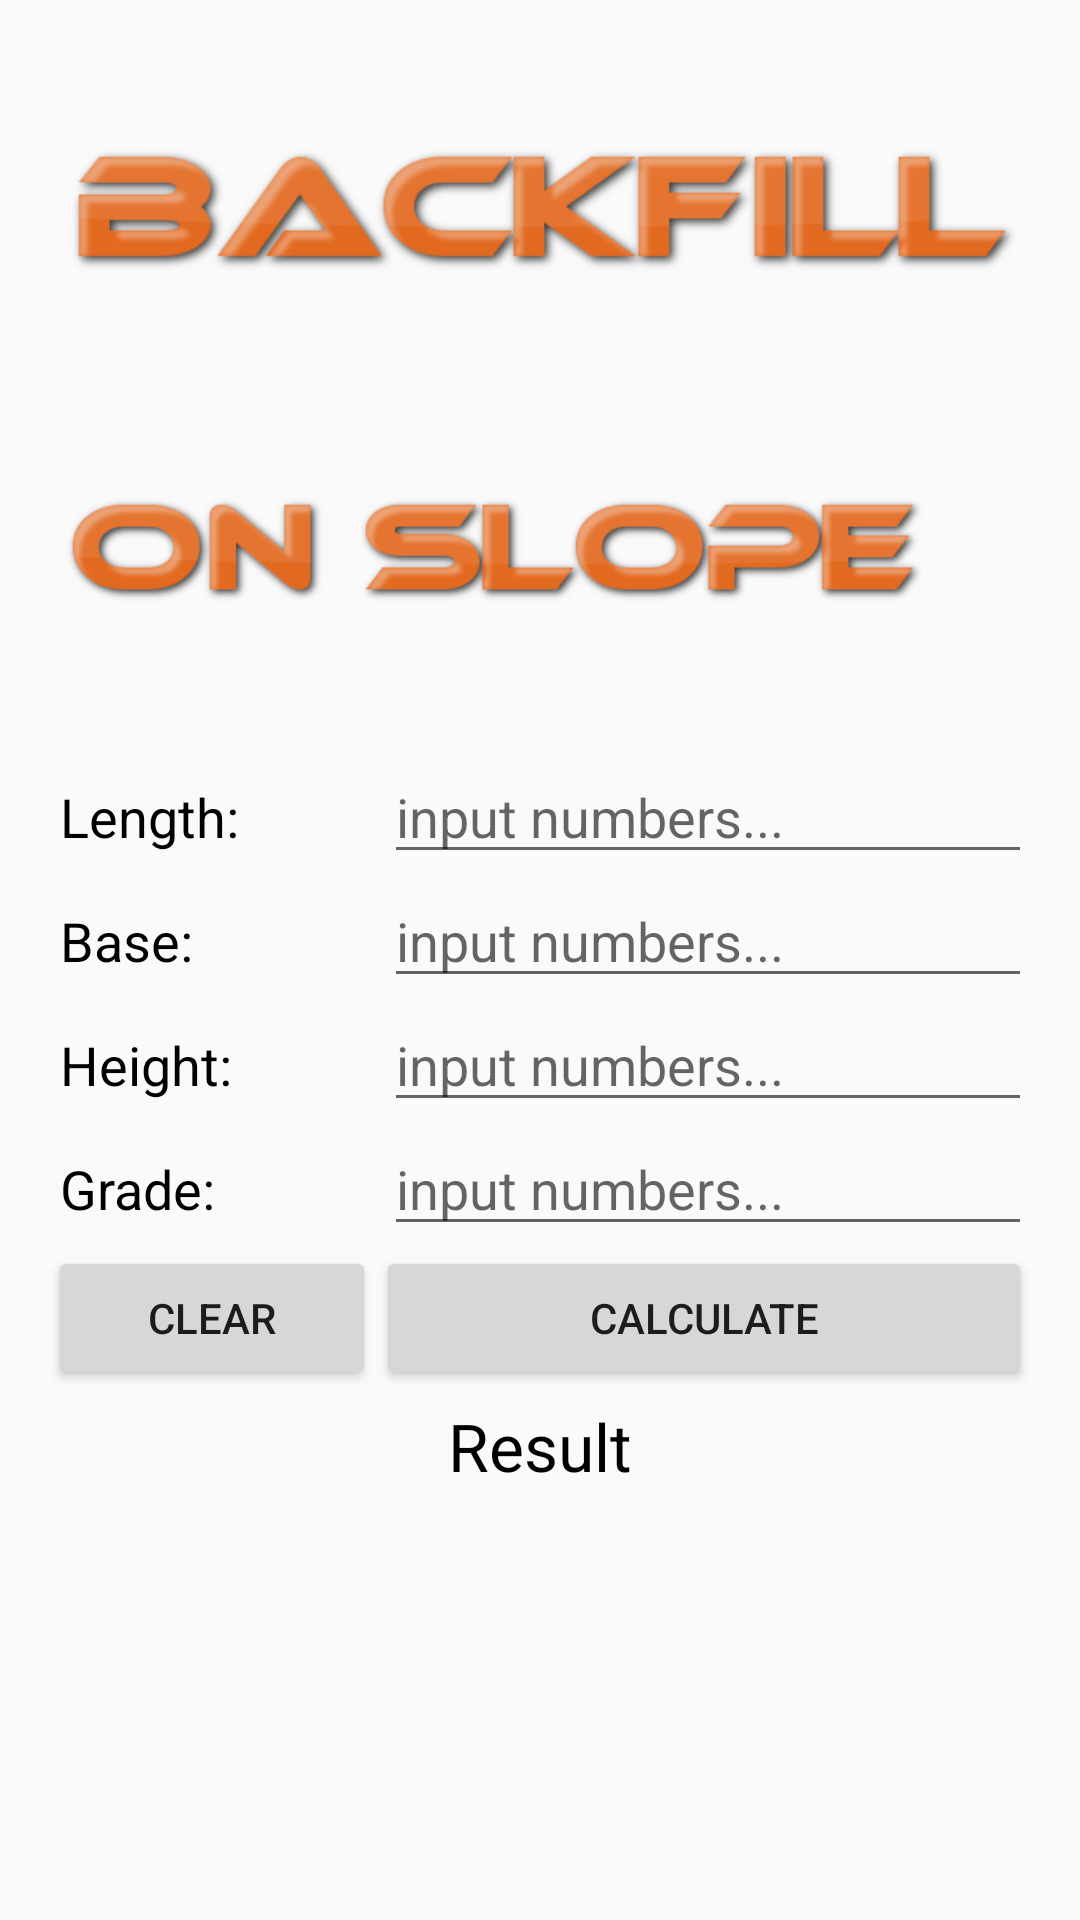

Layout XML and referenced resources for this Android screen:
<!-- AndroidManifest.xml: application theme AppTheme -->
<!-- res/layout/fragment_slope.xml -->
<?xml version="1.0" encoding="utf-8"?>
<ScrollView xmlns:android="http://schemas.android.com/apk/res/android"
    android:layout_width="match_parent"
    android:layout_height="match_parent">

    <LinearLayout xmlns:android="http://schemas.android.com/apk/res/android"
        android:layout_width="match_parent"
        android:layout_height="match_parent"
        android:orientation="vertical"
        android:padding="16dp">

        <ImageView
            android:id="@+id/bacIMG"
            android:layout_width="match_parent"
            android:layout_height="wrap_content"
            android:src="@drawable/ba" />

        <ImageView
            android:id="@+id/onIMG"
            android:layout_width="wrap_content"
            android:layout_height="wrap_content"
            android:layout_gravity="center"
            android:src="@drawable/on" />

        <LinearLayout
            android:layout_width="match_parent"
            android:layout_height="wrap_content"
            android:layout_marginTop="8dp"
            android:orientation="horizontal">

            <TextView
                android:layout_width="0dp"
                android:layout_height="wrap_content"
                android:layout_marginLeft="4dp"
                android:layout_weight="1"
                android:text="Length: "
                android:textColor="@color/black"
                android:textSize="18sp" />

            <EditText
                android:id="@+id/lengthET"
                android:layout_width="0dp"
                android:layout_height="wrap_content"
                android:layout_weight="2"
                android:hint="input numbers..."
                android:inputType="numberDecimal"
                android:textColor="@color/black" />

        </LinearLayout>

        <LinearLayout
            android:layout_width="match_parent"
            android:layout_height="wrap_content"
            android:orientation="horizontal">

            <TextView
                android:layout_width="0dp"
                android:layout_height="wrap_content"
                android:layout_marginLeft="4dp"
                android:layout_weight="1"
                android:text="Base: "
                android:textColor="@color/black"
                android:textSize="18sp" />

            <EditText
                android:id="@+id/baseET"
                android:layout_width="0dp"
                android:layout_height="wrap_content"
                android:layout_weight="2"
                android:hint="input numbers..."
                android:inputType="numberDecimal"
                android:textColor="@color/black" />

        </LinearLayout>

        <LinearLayout
            android:layout_width="match_parent"
            android:layout_height="wrap_content"
            android:orientation="horizontal">

            <TextView
                android:layout_width="0dp"
                android:layout_height="wrap_content"
                android:layout_marginLeft="4dp"
                android:layout_weight="1"
                android:text="Height: "
                android:textColor="@color/black"
                android:textSize="18sp" />

            <EditText
                android:id="@+id/heightET"
                android:layout_width="0dp"
                android:layout_height="wrap_content"
                android:layout_weight="2"
                android:hint="input numbers..."
                android:inputType="numberDecimal"
                android:textColor="@color/black" />

        </LinearLayout>

        <LinearLayout
            android:layout_width="match_parent"
            android:layout_height="wrap_content"
            android:orientation="horizontal">

            <TextView
                android:layout_width="0dp"
                android:layout_height="wrap_content"
                android:layout_marginLeft="4dp"
                android:layout_weight="1"
                android:text="Grade: "
                android:textColor="@color/black"
                android:textSize="18sp" />

            <EditText
                android:id="@+id/gradeET"
                android:layout_width="0dp"
                android:layout_height="wrap_content"
                android:layout_weight="2"
                android:hint="input numbers..."
                android:inputType="numberDecimal"
                android:textColor="@color/black" />

        </LinearLayout>


        <LinearLayout
            android:layout_width="match_parent"
            android:layout_height="wrap_content"
            android:orientation="horizontal">

            <Button
                android:id="@+id/clearBTN"
                android:layout_width="0dp"
                android:layout_height="wrap_content"
                android:layout_weight="1"
                android:text="Clear" />

            <Button
                android:id="@+id/calculateBTN"
                android:layout_width="0dp"
                android:layout_height="wrap_content"
                android:layout_weight="2"
                android:text="Calculate" />

        </LinearLayout>

        <TextView
            android:id="@+id/resultTV"
            android:layout_width="match_parent"
            android:layout_height="wrap_content"
            android:layout_marginTop="4dp"
            android:gravity="center"
            android:text="Result"
            android:textColor="@color/black"
            android:textSize="22sp" />


    </LinearLayout>
</ScrollView>
<!-- resources referenced by this layout -->
<resources>
  <color name="black">#000000</color>
  <!-- drawable ba: png bitmap (drawable, 20401 bytes) -->
  <!-- drawable on: png bitmap (drawable, 20680 bytes) -->
  <style name="AppTheme" parent="Theme.AppCompat.Light.DarkActionBar">
          
          <item name="colorPrimary">@color/colorPrimary</item>
          <item name="colorPrimaryDark">@color/colorPrimaryDark</item>
          <item name="colorAccent">@color/colorAccent</item>
      </style>
  <color name="colorPrimary">#e1660f</color>
  <color name="colorPrimaryDark">#E64A19</color>
  <color name="colorAccent">#e4e4e4</color>
</resources>
